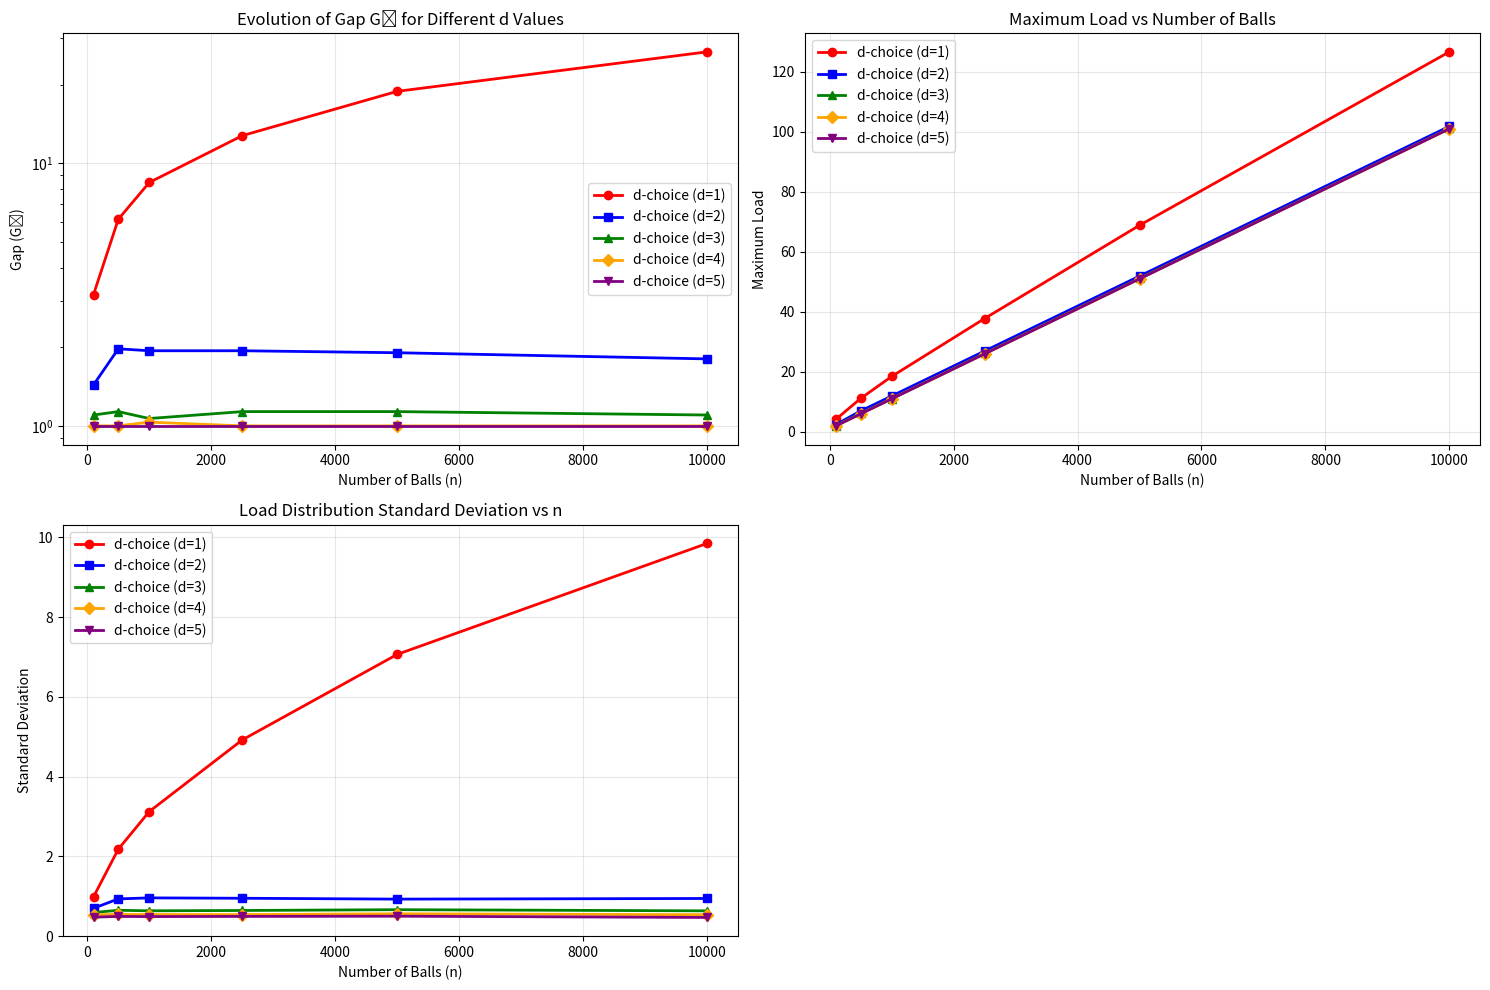

Write the Python code that produced this figure.
import numpy as np
import matplotlib.pyplot as plt
import random
import pandas as pd

def d_choice(n, m, d):
    """
    d-choice allocation: choose d random bins, place ball in the least loaded one
    """
    bins = [0] * m
    for i in range(n):
        # Choose d random bins
        chosen_bins = [random.randint(0, m-1) for _ in range(d)]
        # Find the best bin
        min_load = bins[chosen_bins[0]]
        best_bin = chosen_bins[0]
        
        for bin_idx in chosen_bins[1:]:
            if bins[bin_idx] < min_load:
                min_load = bins[bin_idx]
                best_bin = bin_idx
            elif bins[bin_idx] == min_load:
                if random.random() < 0.5:
                    best_bin = bin_idx
        
        # Place the ball in the selected bin
        bins[best_bin] += 1
    
    return bins

def run_experiment(n, m, strategy, params=None, num_runs=30):
    """
    Run allocation experiment multiple times and return averaged results
    """
    max_loads = []
    gaps = []
    std_devs = []
    
    for _ in range(num_runs):
        if strategy == 'd_choice':
            bins = d_choice(n, m, params['d'])
        
        max_load = max(bins)
        gap = max_load - n/m  # Gₙ = max load - n/m
        std_dev = np.std(bins)
        
        max_loads.append(max_load)
        gaps.append(gap)
        std_devs.append(std_dev)
    
    # Return averages and statistics
    return {
        'avg_max_load': np.mean(max_loads),
        'std_max_load': np.std(max_loads),
        'avg_gap': np.mean(gaps),
        'std_gap': np.std(gaps),
        'avg_std_dev': np.mean(std_devs)
    }

# Main execution
if __name__ == "__main__":
    print("=" * 80)
    print("D-CHOICE STRATEGIES EXPERIMENT")
    print("=" * 80)
    
    # Experiment parameters
    m = 100  # Number of bins
    n_values = [100, 500, 1000, 2500, 5000, 10000]  # Number of balls to test
    d_values = [1, 2, 3, 4, 5]  # Different d values to test
    
    print(f"Parameters: m = {m} bins, {len(n_values)} different n values")
    print(f"Testing d values: {d_values}")
    print(f"Number of runs per experiment: 30")
    print()
    
    results_data = []
    
    for n in n_values:
        print(f"--- n = {n} (n/m = {n/m}) ---")
        
        for d in d_values:
            # Run d-choice strategy for each d value
            d_result = run_experiment(n, m, 'd_choice', {'d': d})
            print(f"d-choice (d={d}): Max Load = {d_result['avg_max_load']:6.2f} ± {d_result['std_max_load']:4.2f}, "
                  f"Gap = {d_result['avg_gap']:6.2f}")
            
            # Store results for DataFrame
            results_data.append({
                'n': n, 
                'Strategy': f'd-choice (d={d})', 
                'Max_Load': d_result['avg_max_load'], 
                'Gap': d_result['avg_gap'], 
                'Std_Dev': d_result['avg_std_dev']
            })
        
        print()
    
    # Create DataFrame from results
    df_results = pd.DataFrame(results_data)
    print("All experiments completed successfully!")
    
    # Generate plots
    print("Generating plots for report...")
    
    # Set up the figure with 3 subplots (without the 4th plot)
    plt.figure(figsize=(15, 10))
    
    # Define plot parameters
    strategies = [f'd-choice (d={d})' for d in d_values]
    colors = ['red', 'blue', 'green', 'orange', 'purple']
    markers = ['o', 's', '^', 'D', 'v']
    
    # Plot 1: Gap vs n for all strategies
    plt.subplot(2, 2, 1)
    for i, strategy in enumerate(strategies):
        strategy_data = df_results[df_results['Strategy'] == strategy]
        plt.plot(strategy_data['n'], strategy_data['Gap'], 
                 marker=markers[i], color=colors[i], linewidth=2, 
                 label=strategy, markersize=6)
    
    plt.xlabel('Number of Balls (n)')
    plt.ylabel('Gap (Gₙ)')
    plt.title('Evolution of Gap Gₙ for Different d Values')
    plt.legend()
    plt.grid(True, alpha=0.3)
    plt.yscale('log')  # Log scale for better visualization
    
    # Plot 2: Maximum Load vs n
    plt.subplot(2, 2, 2)
    for i, strategy in enumerate(strategies):
        strategy_data = df_results[df_results['Strategy'] == strategy]
        plt.plot(strategy_data['n'], strategy_data['Max_Load'], 
                 marker=markers[i], color=colors[i], linewidth=2, 
                 label=strategy, markersize=6)
    
    plt.xlabel('Number of Balls (n)')
    plt.ylabel('Maximum Load')
    plt.title('Maximum Load vs Number of Balls')
    plt.legend()
    plt.grid(True, alpha=0.3)
    
    # Plot 3: Standard Deviation vs n
    plt.subplot(2, 2, 3)
    for i, strategy in enumerate(strategies):
        strategy_data = df_results[df_results['Strategy'] == strategy]
        plt.plot(strategy_data['n'], strategy_data['Std_Dev'], 
                 marker=markers[i], color=colors[i], linewidth=2, 
                 label=strategy, markersize=6)
    
    plt.xlabel('Number of Balls (n)')
    plt.ylabel('Standard Deviation')
    plt.title('Load Distribution Standard Deviation vs n')
    plt.legend()
    plt.grid(True, alpha=0.3)
    
    plt.tight_layout()
    plt.savefig('d_choice_plots.png', dpi=300, bbox_inches='tight')
    plt.show()
    
    print("All plots generated successfully!")
    
    # Display results table
    print("=" * 70)
    print("SUMMARY RESULTS TABLE")
    print("=" * 70)
    
    # Create pivot table for better organization
    pivot_df = df_results.pivot_table(
        index='n', 
        columns='Strategy', 
        values=['Max_Load', 'Gap', 'Std_Dev']
    )
    
    # Display formatted table
    with pd.option_context('display.float_format', '{:.2f}'.format):
        print(pivot_df.round(2))
    
    print("PROGRAM COMPLETED")